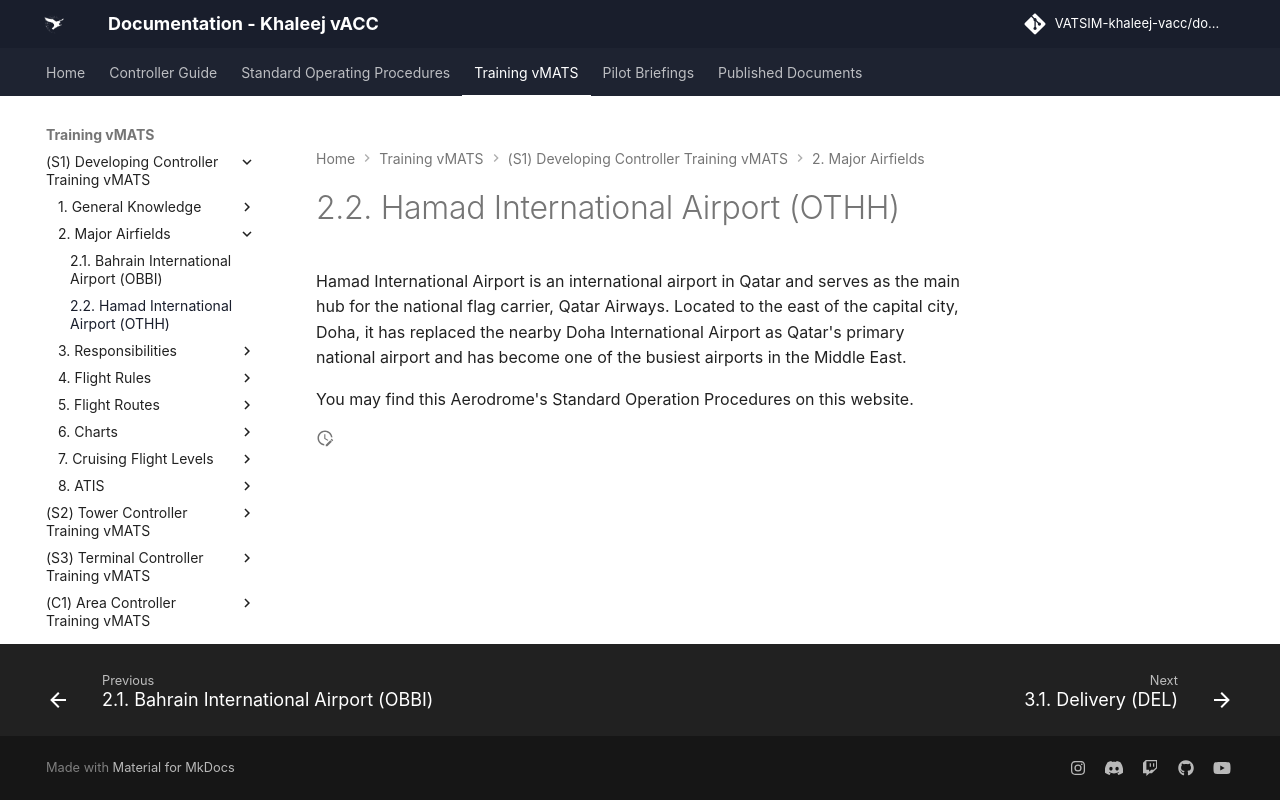

repository: khaleej-vacc/documentation-site · page: Training-vMATS/(S1)-Developing-Controller-Training-vMATS/2. Major Airfields/02 Hamad Intl/index.html · generator: mkdocs

---
title: 2.2. Hamad International Airport (OTHH)
slug: OTHH
---
Hamad International Airport is an international airport in Qatar and serves as the main hub for the national flag carrier, Qatar Airways. Located to the east of the capital city, Doha, it has replaced the nearby Doha International Airport as Qatar's primary national airport and has become one of the busiest airports in the Middle East.

You may find this Aerodrome's Standard Operation Procedures on this website.
